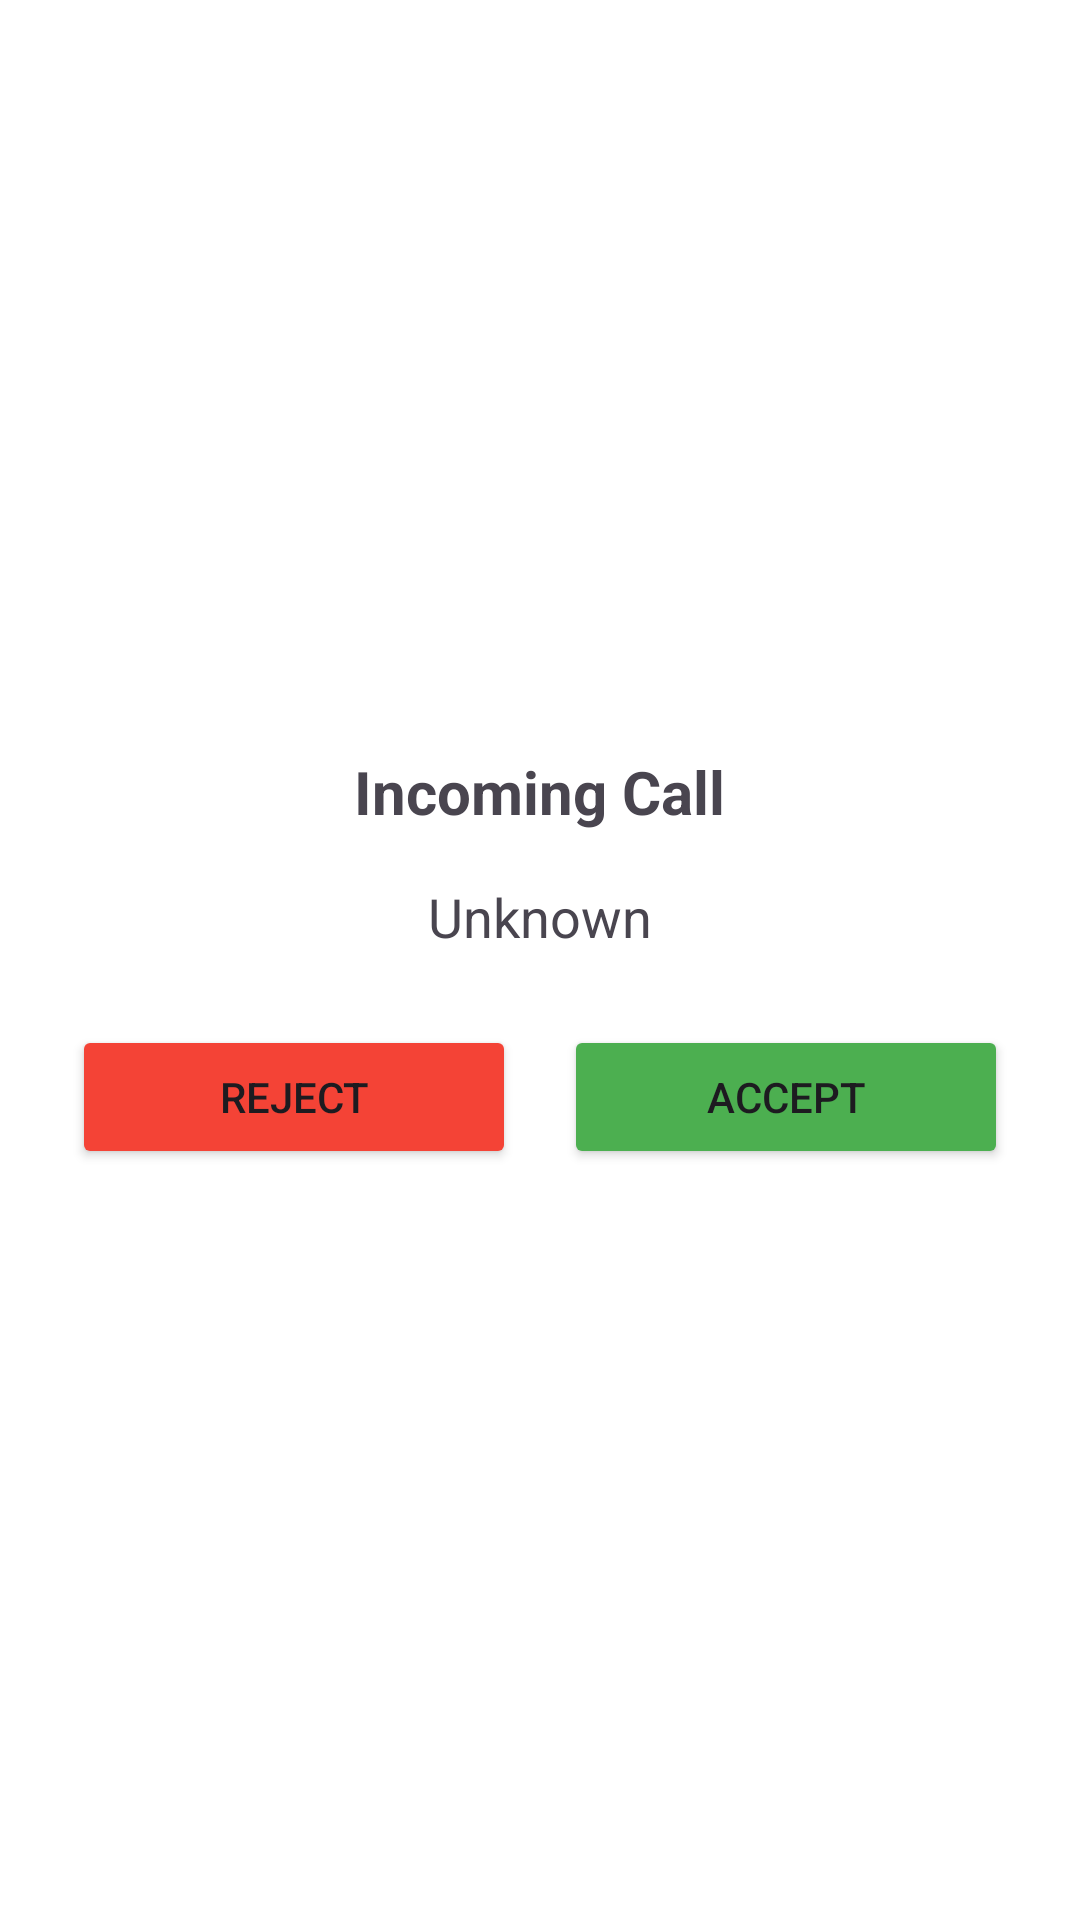

Layout XML and referenced resources for this Android screen:
<!-- AndroidManifest.xml: application theme Theme.MyApplication -->
<!-- res/layout/dialog_incoming_call.xml -->
<?xml version="1.0" encoding="utf-8"?>
<LinearLayout xmlns:android="http://schemas.android.com/apk/res/android"
    android:layout_width="300dp"
    android:layout_height="wrap_content"
    android:orientation="vertical"
    android:padding="24dp"
    android:background="@android:color/white"
    android:gravity="center">

    <TextView
        android:layout_width="wrap_content"
        android:layout_height="wrap_content"
        android:text="Incoming Call"
        android:textSize="20sp"
        android:textStyle="bold"
        android:layout_marginBottom="16dp" />

    <TextView
        android:id="@+id/callerNameText"
        android:layout_width="wrap_content"
        android:layout_height="wrap_content"
        android:text="Unknown"
        android:textSize="18sp"
        android:layout_marginBottom="24dp" />

    <LinearLayout
        android:layout_width="match_parent"
        android:layout_height="wrap_content"
        android:orientation="horizontal"
        android:gravity="center">

        <Button
            android:id="@+id/rejectBtn"
            android:layout_width="0dp"
            android:layout_height="wrap_content"
            android:layout_weight="1"
            android:text="Reject"
            android:backgroundTint="#F44336"
            android:layout_marginEnd="8dp" />

        <Button
            android:id="@+id/acceptBtn"
            android:layout_width="0dp"
            android:layout_height="wrap_content"
            android:layout_weight="1"
            android:text="Accept"
            android:backgroundTint="#4CAF50"
            android:layout_marginStart="8dp" />

    </LinearLayout>

</LinearLayout>
<!-- resources referenced by this layout -->
<resources>
  <style name="Theme.MyApplication" parent="Base.Theme.MyApplication" />
  <style name="Base.Theme.MyApplication" parent="Theme.Material3.DayNight.NoActionBar">
          <item name="colorPrimary">@color/primary</item>
          <item name="colorPrimaryDark">@color/primary_dark</item>
          <item name="colorAccent">@color/accent</item>
          <item name="android:windowBackground">@color/background</item>
          <item name="android:statusBarColor">@color/primary_dark</item>
      </style>
  <color name="primary">#6366F1</color>
  <color name="primary_dark">#4F46E5</color>
  <color name="accent">#F59E0B</color>
  <color name="background">#F8FAFC</color>
</resources>
